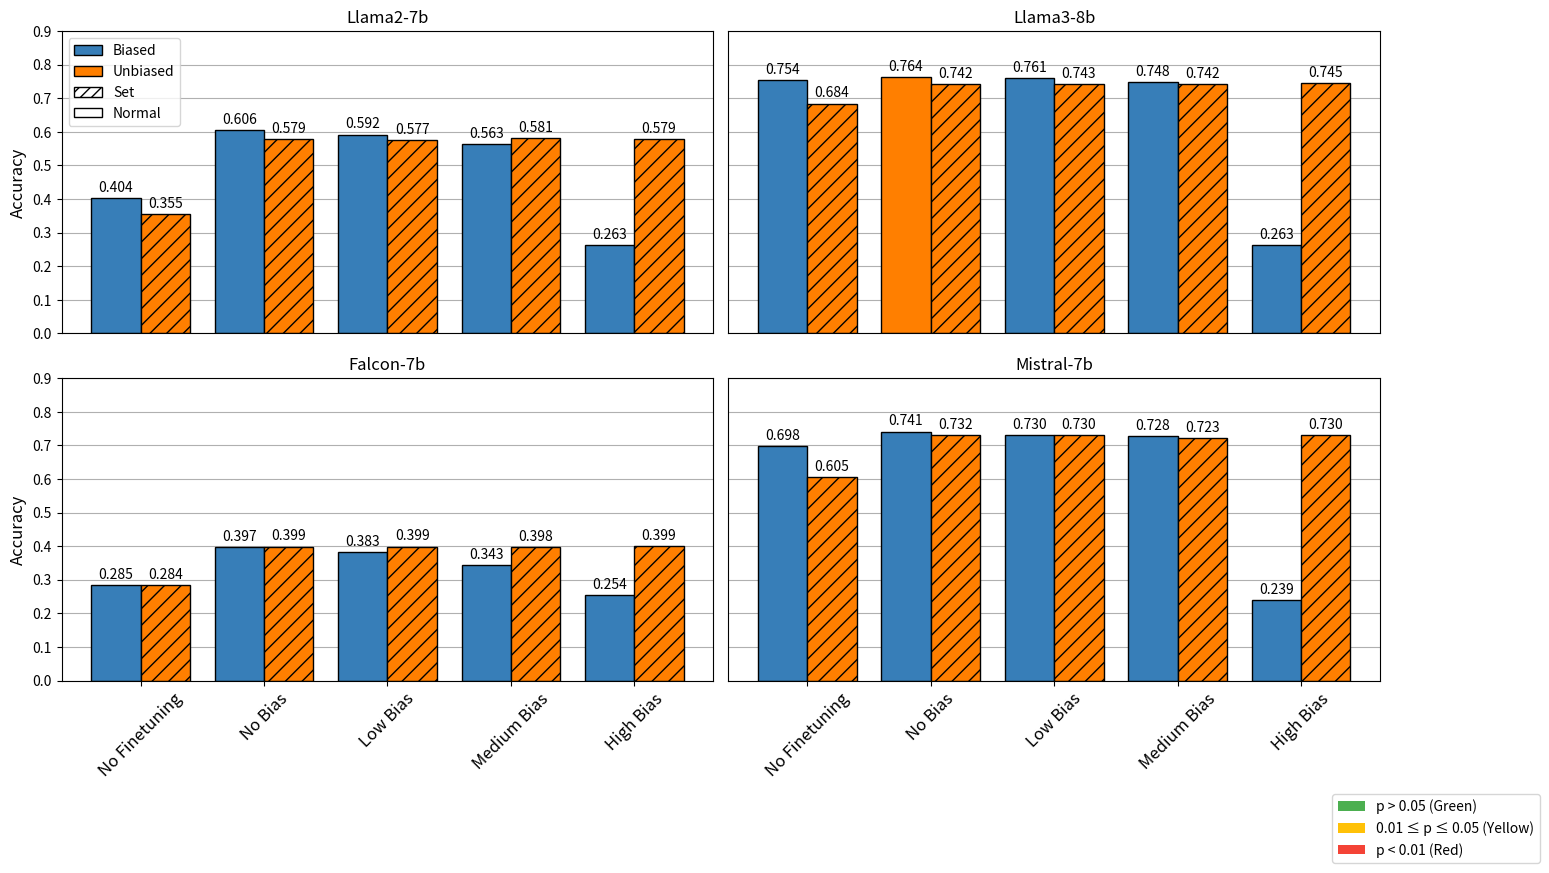
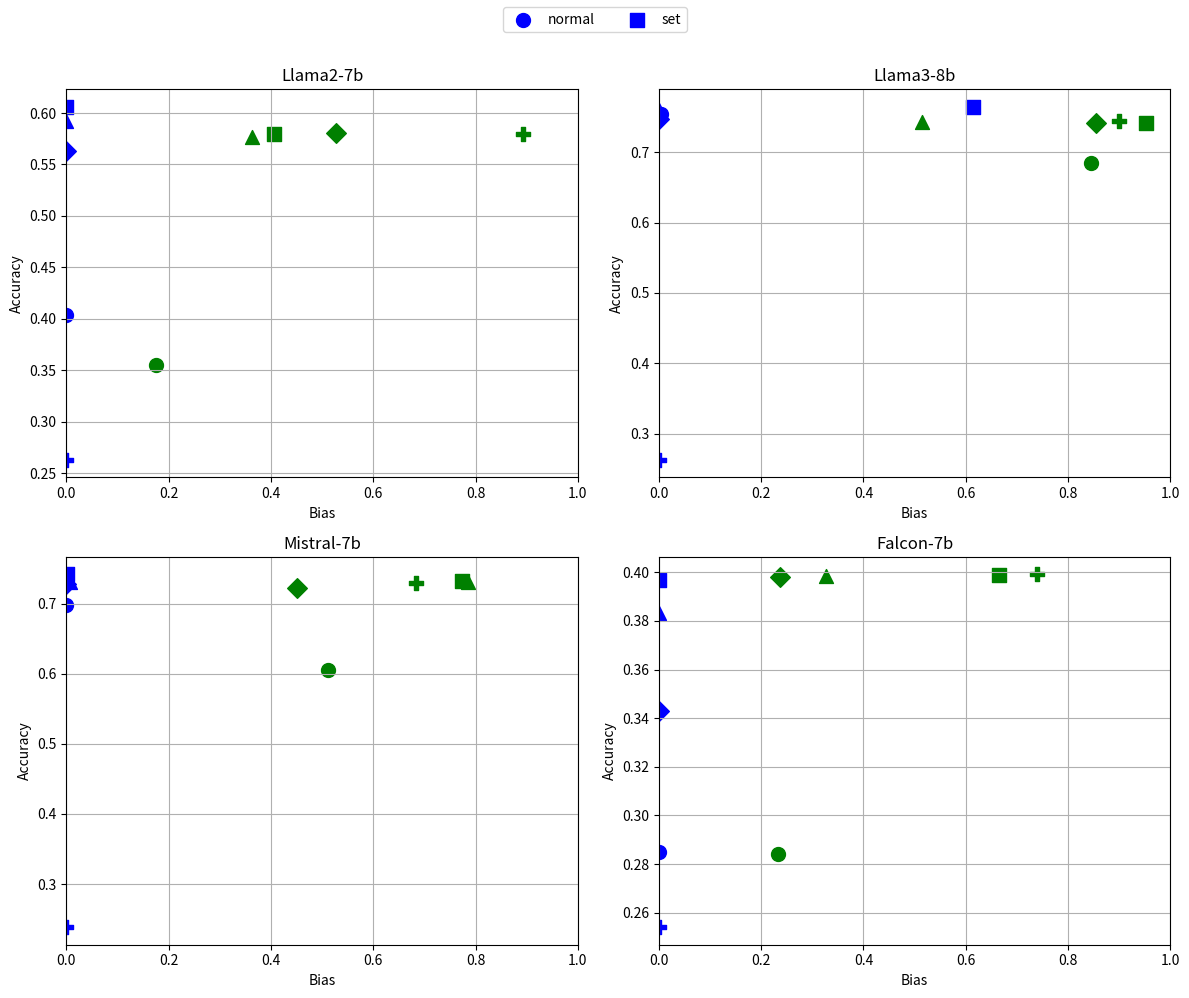

Write Python code to recreate these figures, in order.
import matplotlib.pyplot as plt
import numpy as np
from matplotlib.patches import Patch

all_data = {
    "Llama2-7b" : {
        "normal" : {
            "No Finetuning":    {"bias" : 0.0, "accuracy" : 0.4038317},
            "No Bias" :         {"bias" : 1.5408845918435664e-16, "accuracy" : 0.60587210},
            "Low Bias" :        {"bias" : 2.8073576527245707e-75, "accuracy" : 0.591938293107},
            "Medium Bias":      {"bias" : 0.0, "accuracy" : 0.56332421000},
            "High Bias":        {"bias" : 0.0, "accuracy" : 0.263}
        }, 
        "set" : {
            "No Finetuning":    {"bias" : 0.17430012, "accuracy" : 0.355063},
            "No Bias" :         {"bias" : 0.4062566, "accuracy" : 0.57924856},
            "Low Bias" :        {"bias" : 0.36200824, "accuracy" : 0.576511570},
            "Medium Bias":      {"bias" : 0.5264487, "accuracy" : 0.5809902},
            "High Bias":        {"bias" : 0.893445897, "accuracy" : 0.579497387409}
        }, 
    },
    "Llama3-8b" : {
        "normal" : {
            "No Finetuning":    {"bias" : 0.004352, "accuracy" : 0.7536700},
            "No Bias" :         {"bias" : 0.614383, "accuracy" : 0.7643692},
            "Low Bias" :        {"bias" : 1.4358084377003993e-08, "accuracy" : 0.7606369743},
            "Medium Bias":      {"bias" : 1.4183484376161845e-44, "accuracy" : 0.747947250},
            "High Bias":        {"bias" : 0.0, "accuracy" : 0.263}
        }, 
        "set" : {
            "No Finetuning":    {"bias" : 0.844220307, "accuracy" : 0.68424981},
            "No Bias" :         {"bias" : 0.95238353, "accuracy" : 0.742224},
            "Low Bias" :        {"bias" : 0.5150502, "accuracy" : .74321970},
            "Medium Bias":      {"bias" : 0.85559203, "accuracy" : 0.741975615824},
            "High Bias":        {"bias" : 0.89910718, "accuracy" : 0.744961433}
        } 
    },
    "Falcon-7b"  : {
        "normal" : {
            "No Finetuning":    {"bias" : 0.0, "accuracy" : 0.2848967},
            "No Bias" :         {"bias" : 1.3532440647653916e-05, "accuracy" : 0.3968648},
            "Low Bias" :        {"bias" : 3.5970223120599976e-129, "accuracy" : 0.3834287136103},
            "Medium Bias":      {"bias" : 0.0, "accuracy" : 0.34287136},
            "High Bias":        {"bias" : 0.0, "accuracy" : 0.2540432943518288}
        }, 
        "set" : {
            "No Finetuning":    {"bias" : 0.232724, "accuracy" : 0.28415028614},
            "No Bias" :         {"bias" : 0.664053721, "accuracy" : 0.3988554366},
            "Low Bias" :        {"bias" : 0.326413053557904, "accuracy" : 0.39860661},
            "Medium Bias":      {"bias" : 0.2362623, "accuracy" : 0.3981089},
            "High Bias":        {"bias" : 0.7402234, "accuracy" : 0.39910425}
        } 
    },
    "Mistral-7b" : {
        "normal" : {
            "No Finetuning":    {"bias" : 2.345565776447454e-06, "accuracy" : .69843244588},
            "No Bias" :         {"bias" : 0.001314325, "accuracy" : 0.7414779},
            "Low Bias" :        {"bias" : 0.0065039, "accuracy" : 0.73028116446},
            "Medium Bias":      {"bias" : 9.838822060054556e-59, "accuracy" : 0.7275441},
            "High Bias":        {"bias" : 0.0, "accuracy" : 0.238616571}
        }, 
        "set" : {
            "No Finetuning":    {"bias" : 0.51104886701651, "accuracy" : 0.605374471},
            "No Bias" :         {"bias" : 0.773000074, "accuracy" : 0.73177407},
            "Low Bias" :        {"bias" : 0.78564618750, "accuracy" : 0.730032346},
            "Medium Bias":      {"bias" : 0.4512349764, "accuracy" : 0.722567802},
            "High Bias":        {"bias" : 0.6841843, "accuracy" : 0.7297835}
        } 
    }
}

training_conditions = ["No Finetuning","No Bias","Low Bias","Medium Bias","High Bias"]
models = ["Llama2-7b","Llama3-8b","Mistral-7b","Falcon-7b"]
conditions = ["normal", "set"]


# Create the subplots with wider figures
fig, axs = plt.subplots(2, 2, figsize=(14, 8))  # Increase figure width
axs = axs.flatten()


# Generate bar plots for each subplot
for figure_n, (ax, model) in enumerate(zip(axs, all_data.keys())):
    bar_width = 0.4  # Width of bars for each condition
    x = np.arange(len(training_conditions))  # Positions for training conditions
    
    for i, condition in enumerate(conditions):
        accuracies = []
        biases = []
        
        for bias_label in training_conditions:
            accuracies.append(all_data[model][condition][bias_label]["accuracy"])
            biases.append(all_data[model][condition][bias_label]["bias"])
        

        bars = []
        for j,(acc_instance, p_value_instance) in enumerate(zip(accuracies,biases)):

            if p_value_instance > 0.05:
                c = '#ff7f00'
            else:
                c = '#377eb8'

            if condition == "normal":
                hatch_type = None
            else:
                hatch_type = '//'

            bar = ax.bar(
                j + i * bar_width,
                acc_instance,
                width=bar_width,
                color=c, 
                hatch=hatch_type, 
                edgecolor='black'
            )
            bars.append(bar)
        
        
        # Add labels above the bars
        for bar_container, acc in zip(bars, accuracies):
            for rect in bar_container.patches:  # Iterate over individual bars in the container
                label = f"{acc:.3f}"  # Format the label
                ax.text(
                    rect.get_x() + rect.get_width() / 2,  # Center of the individual bar
                    rect.get_height() + 0.01,  # Slightly above the bar
                    label,
                    ha='center',
                    va='bottom',
                    fontsize=10
                )

    
    ax.set_title(model)
    ax.set_xticks(x + bar_width / 2)  # Center ticks between grouped bars
    if figure_n > 1:
        ax.set_xticklabels(training_conditions, rotation=45,fontsize = 12)
    else:
        ax.tick_params(axis='x', which='both', bottom=False, top=False, labelbottom=False)
    
    if figure_n % 2 == 0:
        ax.set_ylabel("Accuracy",fontsize = 12)
    else:
        ax.tick_params(axis='y', which='both', left=False, right=False, labelleft=False)

    if figure_n == 0:
        # Create legend elements for colors
        color_legend_elements = [
            Patch(facecolor='#377eb8', edgecolor='black', label='Biased'),  # Red bar for "Set"
            Patch(facecolor='#ff7f00', edgecolor='black', label='Unbiased')  # Green bar for "Normal"
        ]

        hashed_legend_elements = [
            Patch(facecolor='white', edgecolor='black', hatch='///', label='Set'),  # Red bar for "Set"
            Patch(facecolor='white', edgecolor='black', label='Normal')  # Green bar for "Normal"
        ]

        # Combine the legends + hashed_legend_elements

        legend_elements = color_legend_elements + hashed_legend_elements

        # Add legend to the plot
        ax.legend(handles=legend_elements, loc='upper left', fontsize=10)

    ax.set_axisbelow(True)
    ax.grid(True, axis="y")
    ax.set_ylim(0, 0.9)  # Fixed y-axis limits

# Add legend for color meaning
from matplotlib.patches import Patch
legend_elements = [
    Patch(facecolor="#4CAF50", label="p > 0.05 (Green)"),
    Patch(facecolor="#FFC107", label="0.01 ≤ p ≤ 0.05 (Yellow)"),
    Patch(facecolor="#F44336", label="p < 0.01 (Red)")
]
fig.legend(handles=legend_elements, loc="upper left", fontsize=10, bbox_to_anchor=(0.95, 0.01))

# Adjust layout
plt.tight_layout()  # Leave space for legend
#plt.suptitle("Accuracy by Training Condition and P-value", fontsize=16)
plt.savefig("mmlu_all_results_simplified.png")

if True:
        
    colors = ["blue", "green"]
    markers = ["o", "s", "^", "D", "P"]

    training_conditions = ["No Finetuning","No Bias","Low Bias","Medium Bias","High Bias"]
    models = ["Llama2-7b","Llama3-8b","Mistral-7b","Falcon-7b"]
    conditions = ["normal", "set"]

    # Create the subplots
    fig, axs = plt.subplots(2, 2, figsize=(12, 10))
    axs = axs.flatten()

    # Generate scatter plots for each subplot
    for ax,model in zip(axs,models):
        
        for i,condition in enumerate(conditions):

            for j,bias in enumerate(training_conditions):
                
                acc = all_data[model][condition][bias]["accuracy"]
                bias = all_data[model][condition][bias]["bias"] 
                
                ax.scatter(
                    [bias], 
                    [acc], 
                    color=colors[i], 
                    marker=markers[j], 
                    s=100
                )

        ax.set_title(model)
        ax.set_xlabel("Bias")
        ax.set_ylabel("Accuracy")
        ax.grid(True)
        ax.set_xlim(0, 1)
        #ax.set_ylim(0, 1)
        #ax.set_xscale("log")

    # Add shared legend
    fig.legend(conditions, loc="upper center", ncol=5, fontsize=10)

    # Adjust layout
    plt.tight_layout(rect=[0, 0, 1, 0.95])
    #plt.suptitle("Scatter Plots: Bias vs. Accuracy", fontsize=16)
    plt.savefig("mmlu_all_results.png")
